Run: headless pygame with SDL's dummy video driver; simulated clock (each Clock.tick advances the game by its frame time, no real sleeping); random seed 0; keys injected as events and as key.get_pressed() state; no mouse input.
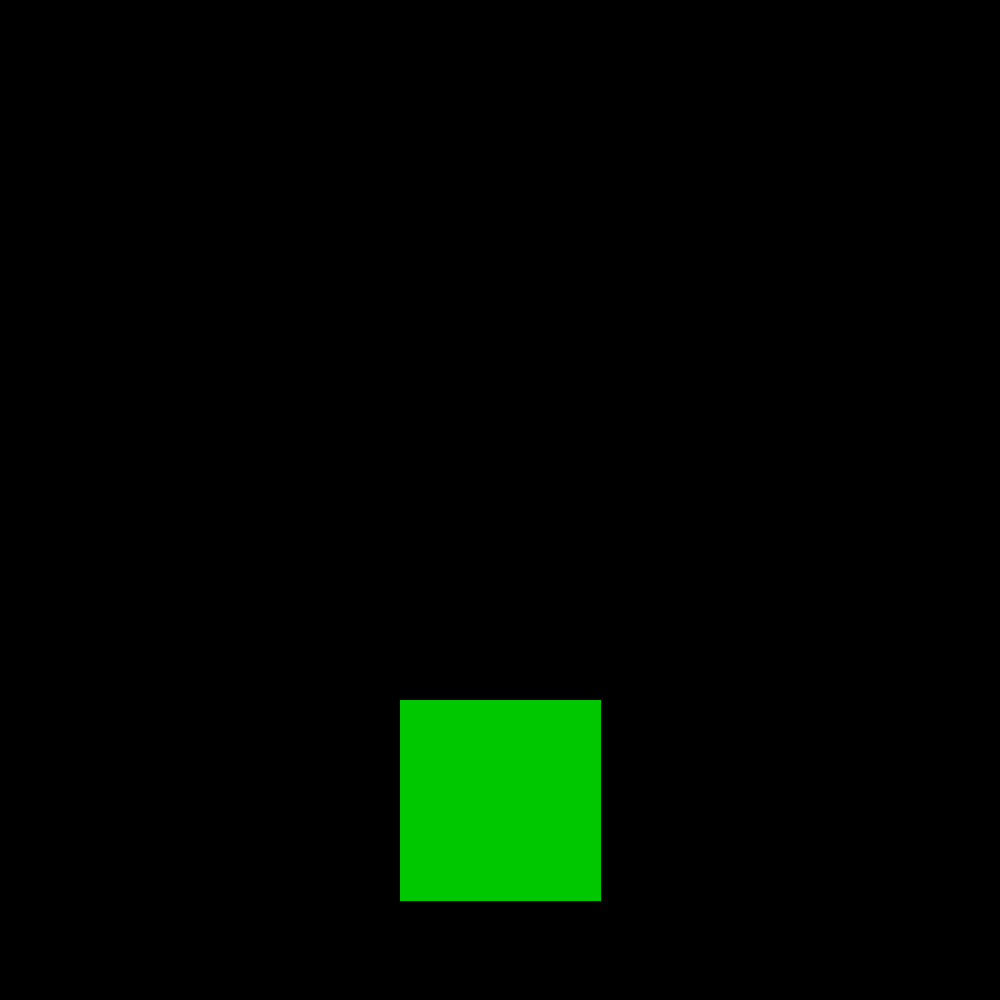
Frame 1 of 4 · flips 1–60 · no input
Frame 2 of 4 · flips 61–180 · tapped SPACE, RETURN · held RIGHT (→), D · screen unchanged from frame 1, image omitted
Frame 3 of 4 · flips 181–300 · held DOWN (↓), S · screen unchanged from frame 2, image omitted
Frame 4 of 4 · flips 301–420 · held LEFT (←), A, UP (↑), W · screen unchanged from frame 3, image omitted

The pygame program that drew these frames:

import pygame
pygame.init()  
pygame.display.set_caption("Pizzalike Platformer")  # sets the window title
screen = pygame.display.set_mode((1000, 1000))
screen.fill((0,0,0))
initSquarePos = [400,850]

def inbetweenpoints(pointA: list[float],pointB: list[float],between: float):
    pointB[0] -= pointA[0]
    pointB[1] -= pointA[1]
    pointB[0] *= between
    pointB[1] *= between
    pointC = [(pointA[0]+pointB[0]),(pointA[1]+pointB[1])]

def pythagorean(a: float,b: float) -> float:
    return (a*a+b*b)**0.5

#[0][0] [1][1]                [1][0] [1][1]
#
#
#[0][0] [0][1]                [1][0] [0][1]

def boringTree(Screen: pygame.Surface, points: list[list], iter: int, tripoint: tuple[float] = (1,1), pos = tuple[float]):
    pygame.draw.polygon(Screen, (0,200,0),((points[0][0]+pos[0],points[0][1]+pos[1]), ((points[1][0])+pos[0],points[0][1]+pos[1]), ((points[1][0])+pos[0],(points[1][1])+pos[1]), (points[1][0]+pos[0],points[0][1]+pos[1])))
    if iter > 0:
        savepoints = points


        betweens = [inbetweenpoints((points[0][0],points[1][1]),(points[0][0],points[1][1]),tripoint[1])]

        points[0][0] = savepoints[1][0]
        points[0][1] = savepoints[1][1]
        boringTree()
        points[0][1] = savepoints[1][1]
        boringTree()



growing = True
while growing:
    #The little input you have
    for event in pygame.event.get(): #2b- i mean event queue
        if event.type == pygame.QUIT or (event.type == pygame.KEYDOWN and event.key == pygame.K_ESCAPE):
            growing = False

    #Render the monstrosity
    screen.fill((0,0,0))




    pygame.draw.polygon(screen, (0,200,0),((600,900), (400,900), (400,700), (600,700)))
    pygame.display.flip()
pygame.quit()
